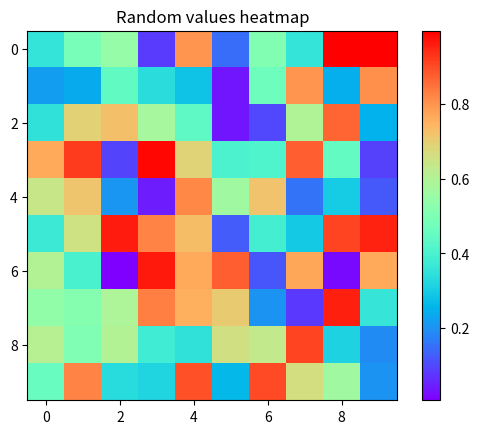

Reproduce this figure in Python.
#cmap options: https://matplotlib.org/stable/tutorials/colors/colormaps.html
import matplotlib.pyplot as plt

def plot_heatmap(data, title, cmap='rainbow'):
    plt.imshow(data, cmap=cmap)
    plt.colorbar()
    plt.title(title)
    plt.show()


# create a 2D RGB image to plot, filled with smoothed random values
import numpy as np
data = np.random.rand(10, 10)
plot_heatmap(data, 'Random values heatmap')


''' supported values are
'Accent', 'Accent_r', 'Blues', 'Blues_r', 'BrBG', 'BrBG_r', 'BuGn', 'BuGn_r', 'BuPu', 'BuPu_r', 'CMRmap', 'CMRmap_r', 'Dark2', 'Dark2_r',
'GnBu', 'GnBu_r', 'Grays', 'Greens', 'Greens_r', 'Greys', 'Greys_r', 'OrRd', 'OrRd_r', 'Oranges', 'Oranges_r', 'PRGn', 'PRGn_r', 'Paired',
'Paired_r', 'Pastel1', 'Pastel1_r', 'Pastel2', 'Pastel2_r', 'PiYG', 'PiYG_r', 'PuBu', 'PuBuGn', 'PuBuGn_r', 'PuBu_r', 'PuOr', 'PuOr_r',
'PuRd', 'PuRd_r', 'Purples', 'Purples_r', 'RdBu', 'RdBu_r', 'RdGy', 'RdGy_r', 'RdPu', 'RdPu_r', 'RdYlBu', 'RdYlBu_r', 'RdYlGn',
'RdYlGn_r', 'Reds', 'Reds_r', 'Set1', 'Set1_r', 'Set2', 'Set2_r', 'Set3', 'Set3_r', 'Spectral', 'Spectral_r', 'Wistia', 'Wistia_r',
'YlGn', 'YlGnBu', 'YlGnBu_r', 'YlGn_r', 'YlOrBr', 'YlOrBr_r', 'YlOrRd', 'YlOrRd_r', 'afmhot', 'afmhot_r', 'autumn', 'autumn_r',
'binary', 'binary_r', 'bone', 'bone_r', 'brg', 'brg_r', 'bwr', 'bwr_r', 'cividis', 'cividis_r', 'cool', 'cool_r', 'coolwarm', 
'coolwarm_r', 'copper', 'copper_r', 'cubehelix', 'cubehelix_r', 'flag', 'flag_r', 'gist_earth', 'gist_earth_r', 'gist_gray', 
'gist_gray_r', 'gist_grey', 'gist_heat', 'gist_heat_r', 'gist_ncar', 'gist_ncar_r', 'gist_rainbow', 'gist_rainbow_r', 'gist_stern',
  'gist_stern_r', 'gist_yarg', 'gist_yarg_r', 'gist_yerg', 'gnuplot', 'gnuplot2', 'gnuplot2_r', 'gnuplot_r', 'gray', 'gray_r', 'grey',
  'hot', 'hot_r', 'hsv', 'hsv_r', 'inferno', 'inferno_r', 'jet', 'jet_r', 'magma', 'magma_r', 'nipy_spectral', 'nipy_spectral_r', 
 'ocean', 'ocean_r', 'pink', 'pink_r', 'plasma', 'plasma_r', 'prism', 'prism_r', 'rainbow', 'rainbow_r', 'seismic', 'seismic_r', 'spring',
   'spring_r', 'summer', 'summer_r', 'tab10', 'tab10_r', 'tab20', 'tab20_r', 'tab20b', 'tab20b_r', 'tab20c', 'tab20c_r', 'terrain', 'terrain_r',
 'turbo', 'turbo_r', 'twilight', 'twilight_r', 'twilight_shifted', 'twilight_shifted_r', 'viridis', 'viridis_r', 'winter', 'winter_r'
   ''' 